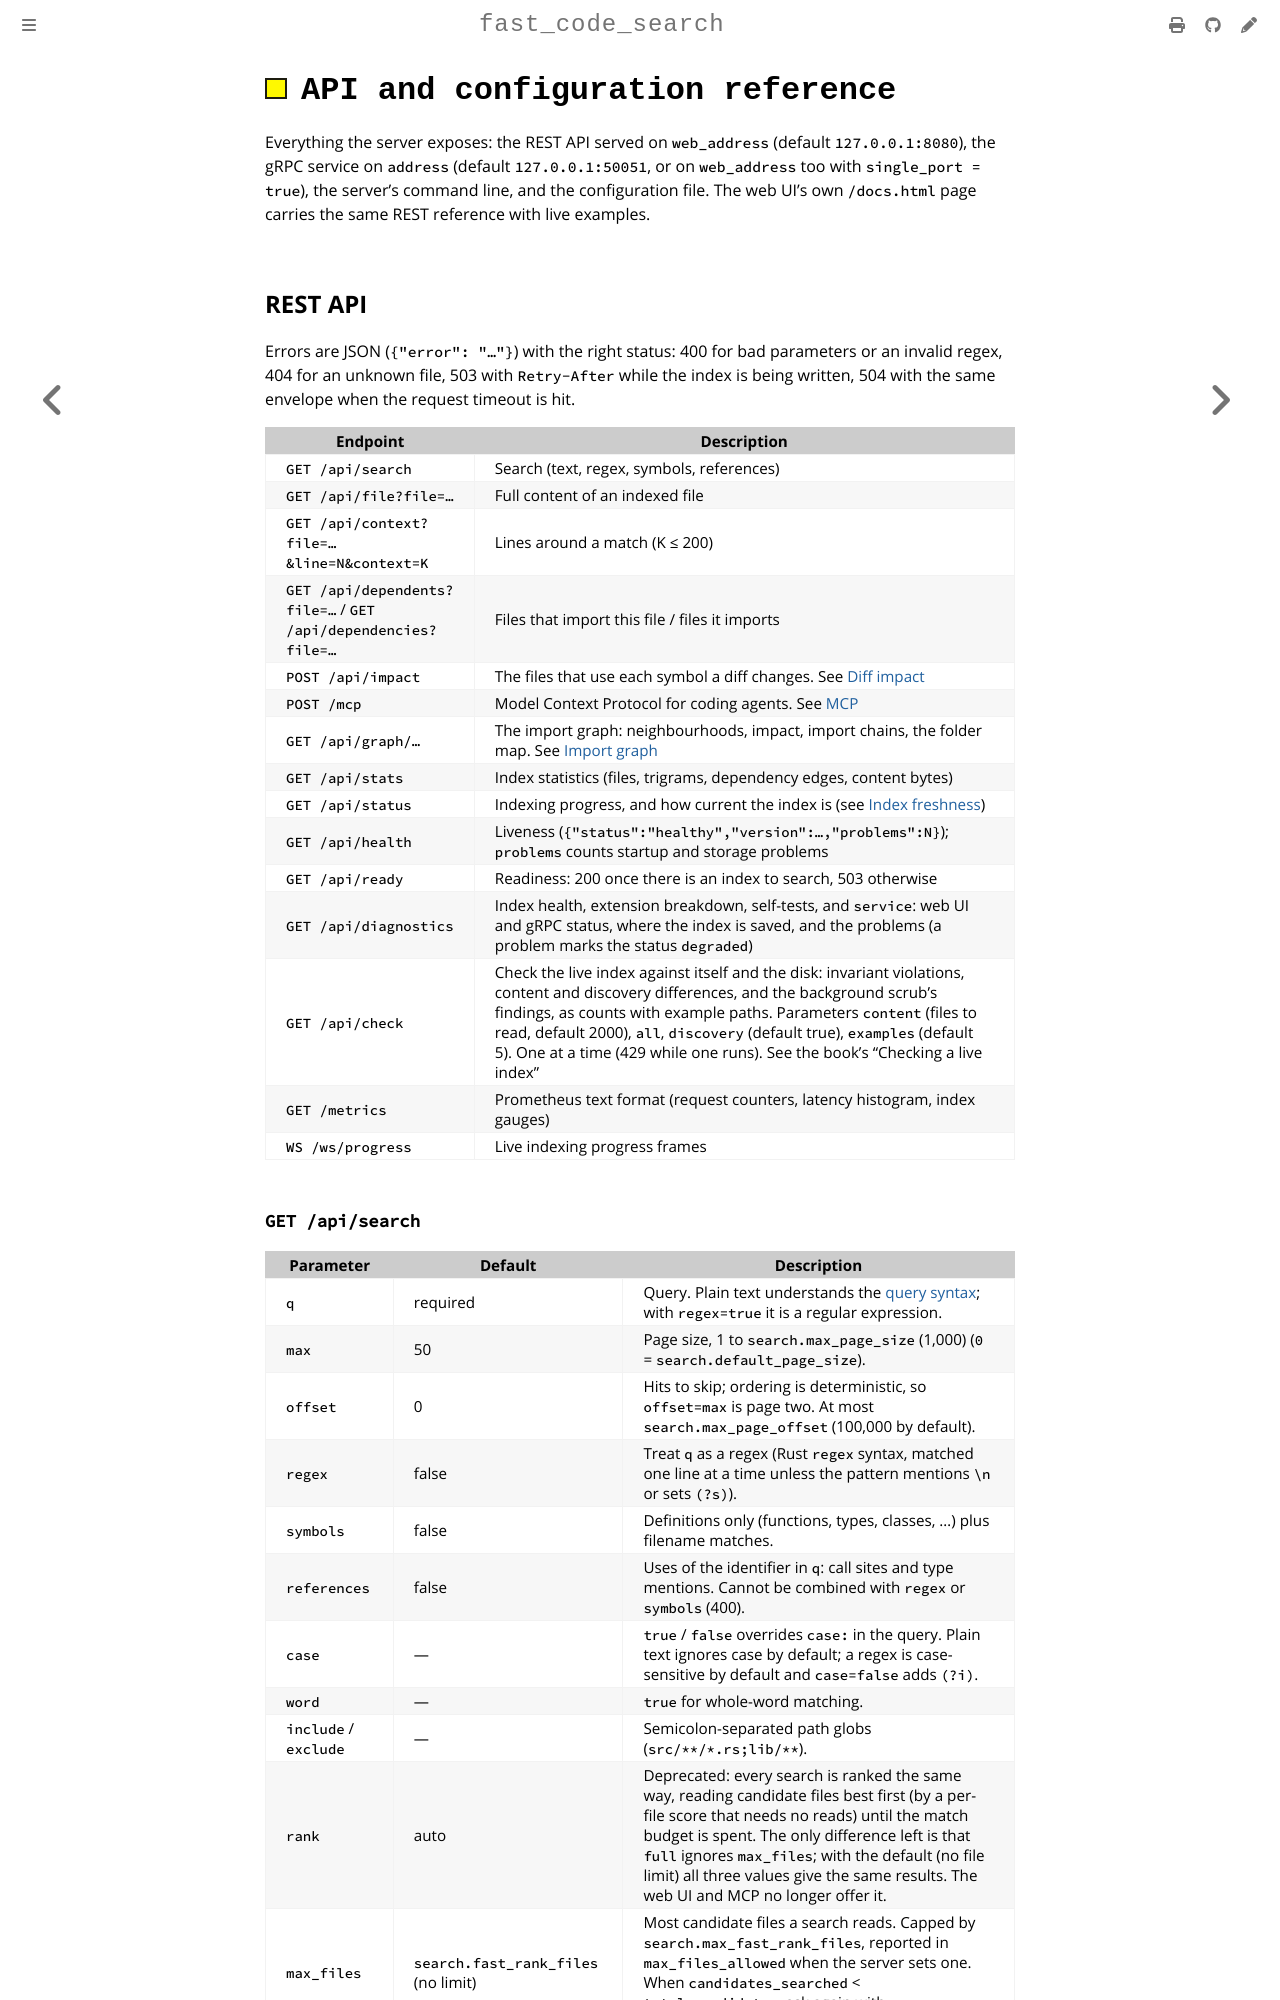

repository: jburrow/fast_code_search · page: docs/imported/api.html · generator: mdbook

# API and configuration reference

Everything the server exposes: the REST API served on `web_address`
(default `127.0.0.1:8080`), the gRPC service on `address` (default
`127.0.0.1:50051`, or on `web_address` too with `single_port = true`), the
server's command line, and the configuration file.
The web UI's own `/docs.html` page carries the same REST reference with
live examples.

## REST API

Errors are JSON (`{"error": "…"}`) with the right status: 400 for bad
parameters or an invalid regex, 404 for an unknown file, 503 with
`Retry-After` while the index is being written, 504 with the same envelope
when the request timeout is hit.

| Endpoint | Description |
|----------|-------------|
| `GET /api/search` | Search (text, regex, symbols, references) |
| `GET /api/file?file=…` | Full content of an indexed file |
| `GET /api/context?file=…&line=N&context=K` | Lines around a match (K ≤ 200) |
| `GET /api/dependents?file=…` / `GET /api/dependencies?file=…` | Files that import this file / files it imports |
| `POST /api/impact` | The files that use each symbol a diff changes. See [Diff impact](#post-apiimpact) |
| `POST /mcp` | Model Context Protocol for coding agents. See [MCP](#mcp-coding-agents) |
| `GET /api/graph/…` | The import graph: neighbourhoods, impact, import chains, the folder map. See [Import graph](#import-graph) |
| `GET /api/stats` | Index statistics (files, trigrams, dependency edges, content bytes) |
| `GET /api/status` | Indexing progress, and how current the index is (see [Index freshness](#index-freshness)) |
| `GET /api/health` | Liveness (`{"status":"healthy","version":…,"problems":N}`); `problems` counts startup and storage problems |
| `GET /api/ready` | Readiness: 200 once there is an index to search, 503 otherwise |
| `GET /api/diagnostics` | Index health, extension breakdown, self-tests, and `service`: web UI and gRPC status, where the index is saved, and the problems (a problem marks the status `degraded`) |
| `GET /api/check` | Check the live index against itself and the disk: invariant violations, content and discovery differences, and the background scrub's findings, as counts with example paths. Parameters `content` (files to read, default 2000), `all`, `discovery` (default true), `examples` (default 5). One at a time (429 while one runs). See the book's "Checking a live index" |
| `GET /metrics` | Prometheus text format (request counters, latency histogram, index gauges) |
| `WS /ws/progress` | Live indexing progress frames |
